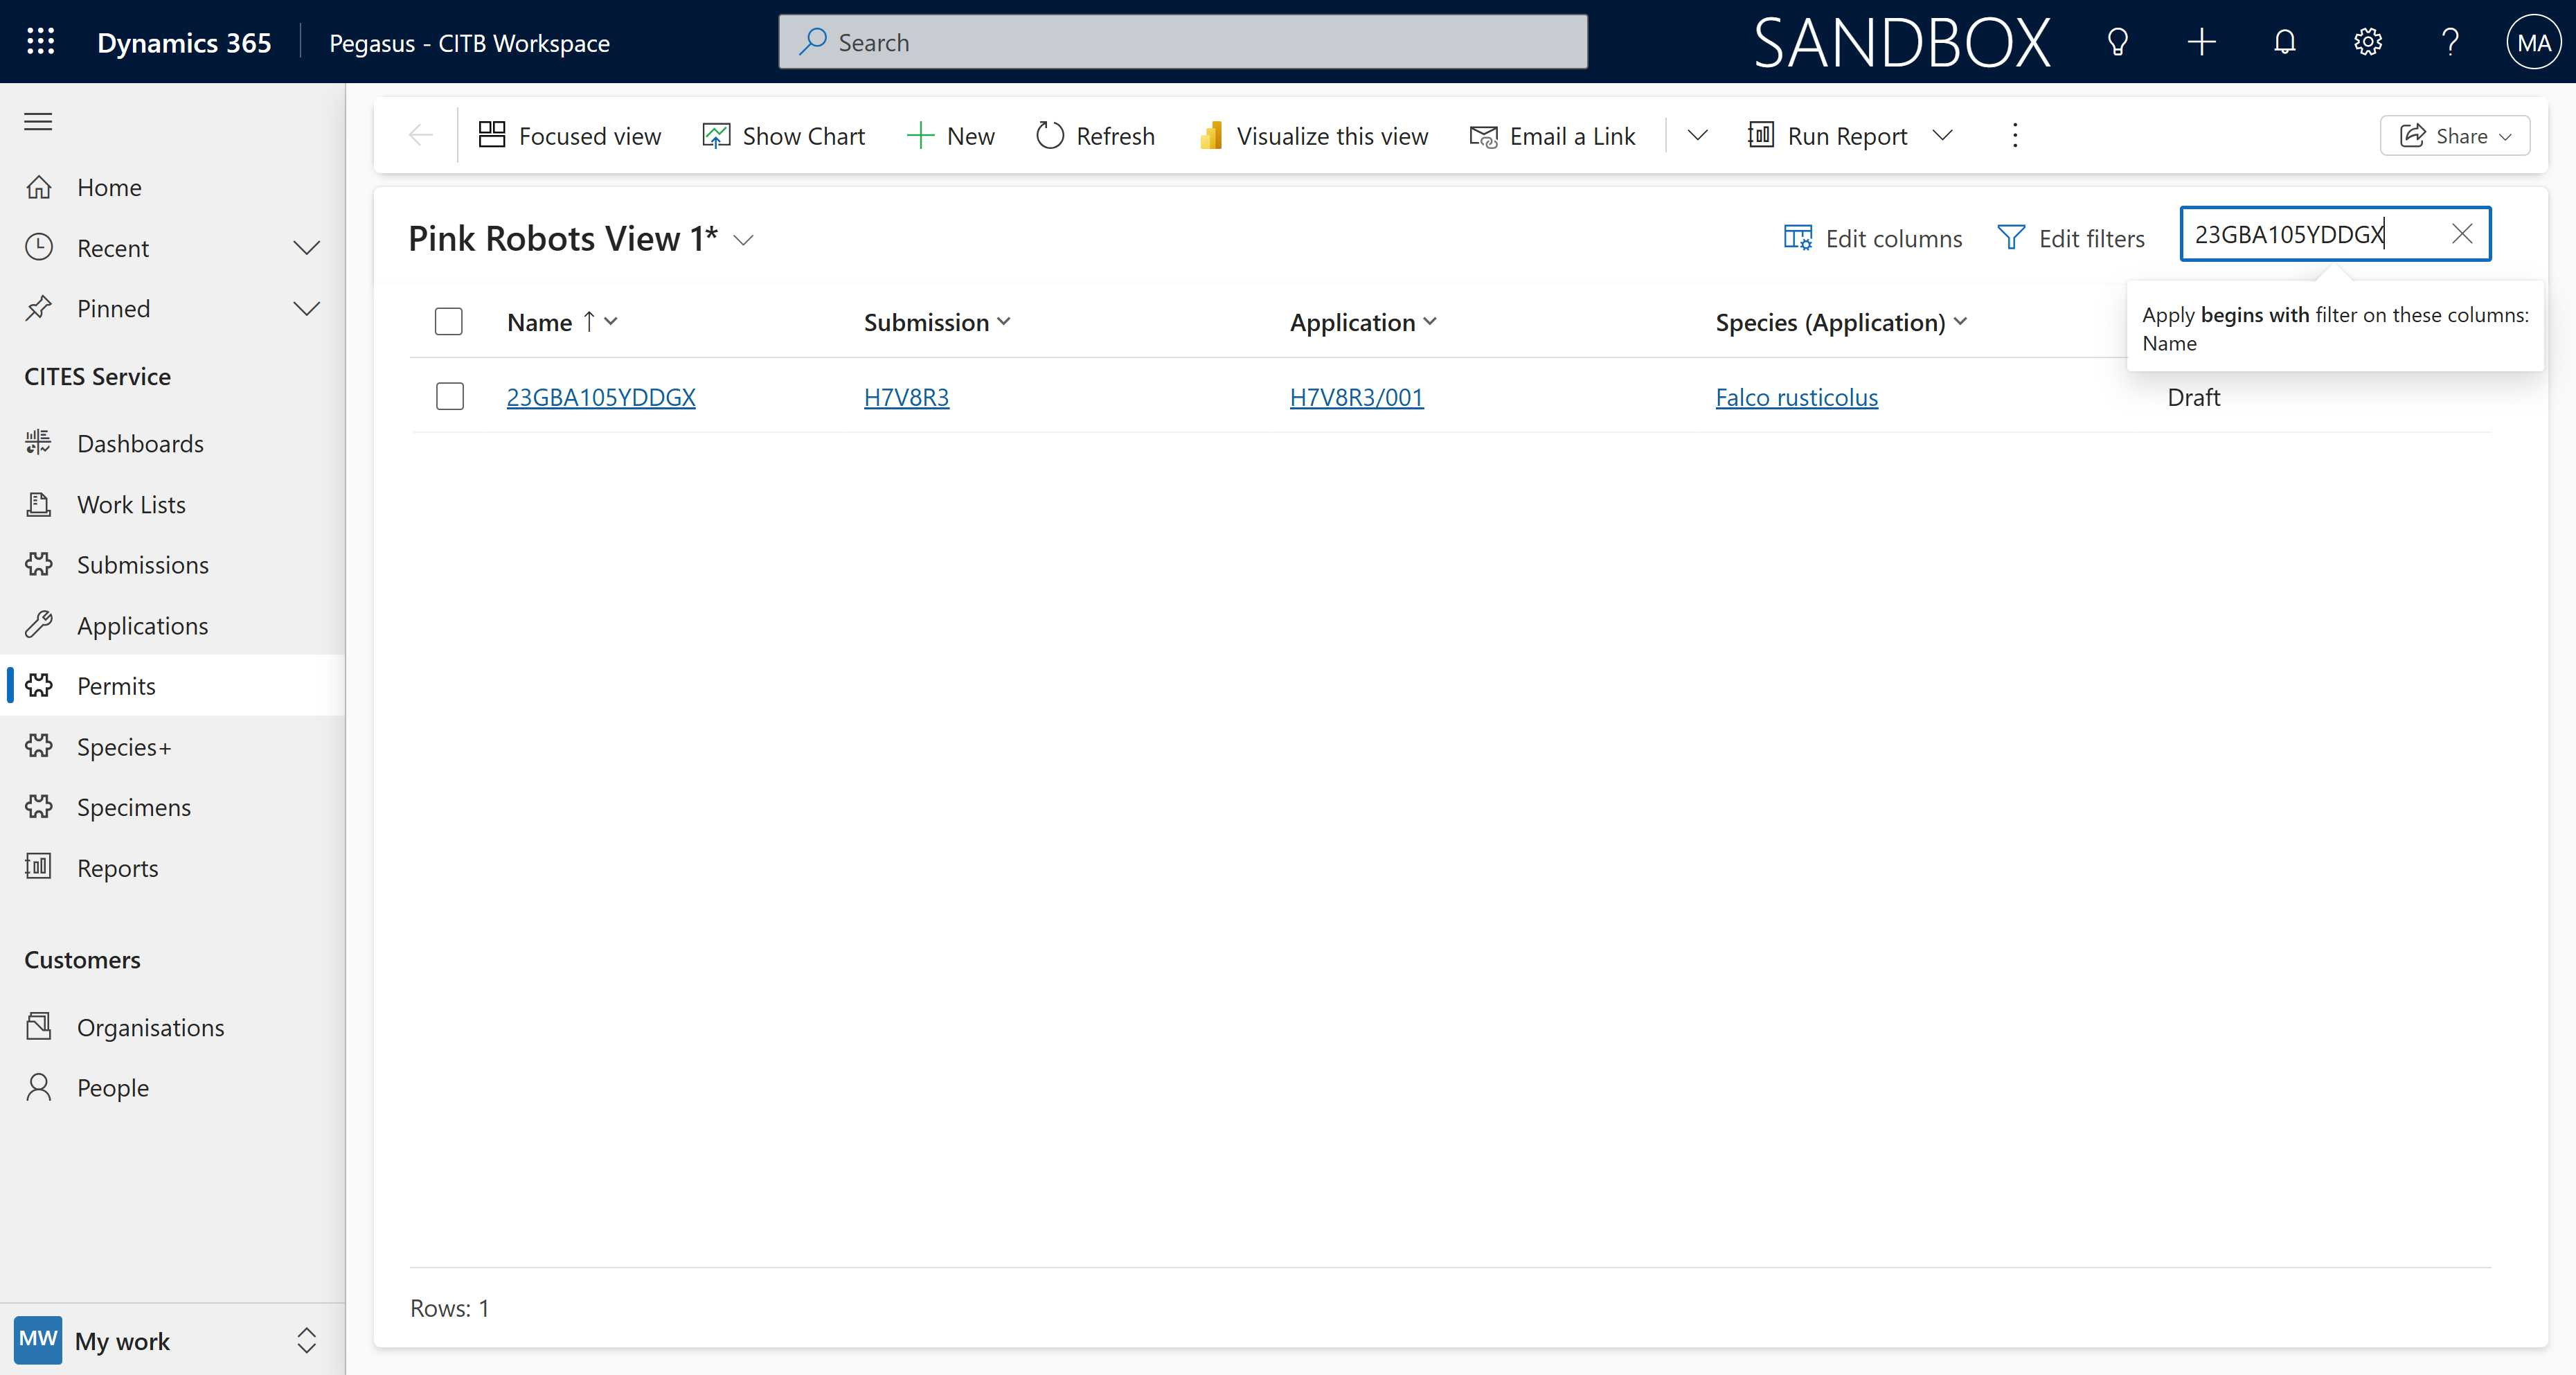
Task: Robotic Enterprise Framework
Workflow: Pegasus Upload

Step 1: Edge Permits Pink Robots View 1 - Dynamics 36 in window 'Permits Pink Robots View 1 - Dynamics 365' (msedge.exe)

Step 2: Inject Js Script 'Get Table data' on the section in window 'Permits Pink Robots View 1 - Dynamics 365' (msedge.exe) (no picture)

Step 3: click on the element '{0}' in window 'Permits Pink Robots View 1 - Dynamics 365' (msedge.exe) (no picture)

Step 4: Edge Permits Pink Robots View 1 - Dynamics 36 in window 'Permits Pink Robots View 1 - Dynamics 365' (msedge.exe) (same screen as step 1)

Step 5: click on 'Documents Tab' in window 'Submission: Information: B7Y4S5 - Dynamics 365' (msedge.exe) (no picture)

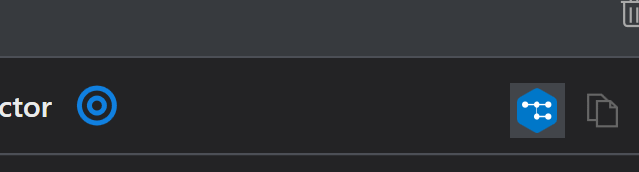
Step 6: click on the element 'Upload' in window 'Submission: Information: B7Y4S5 - Dynamics 365' (msedge.exe)

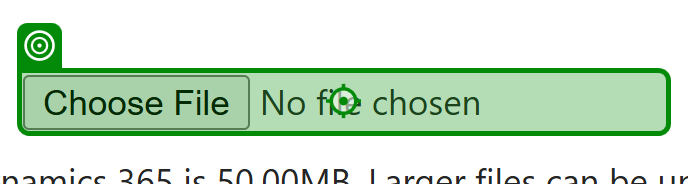
Step 7: click on the text box in window 'Submission: Information: B7Y4S5 - Dynamics 365' (msedge.exe)

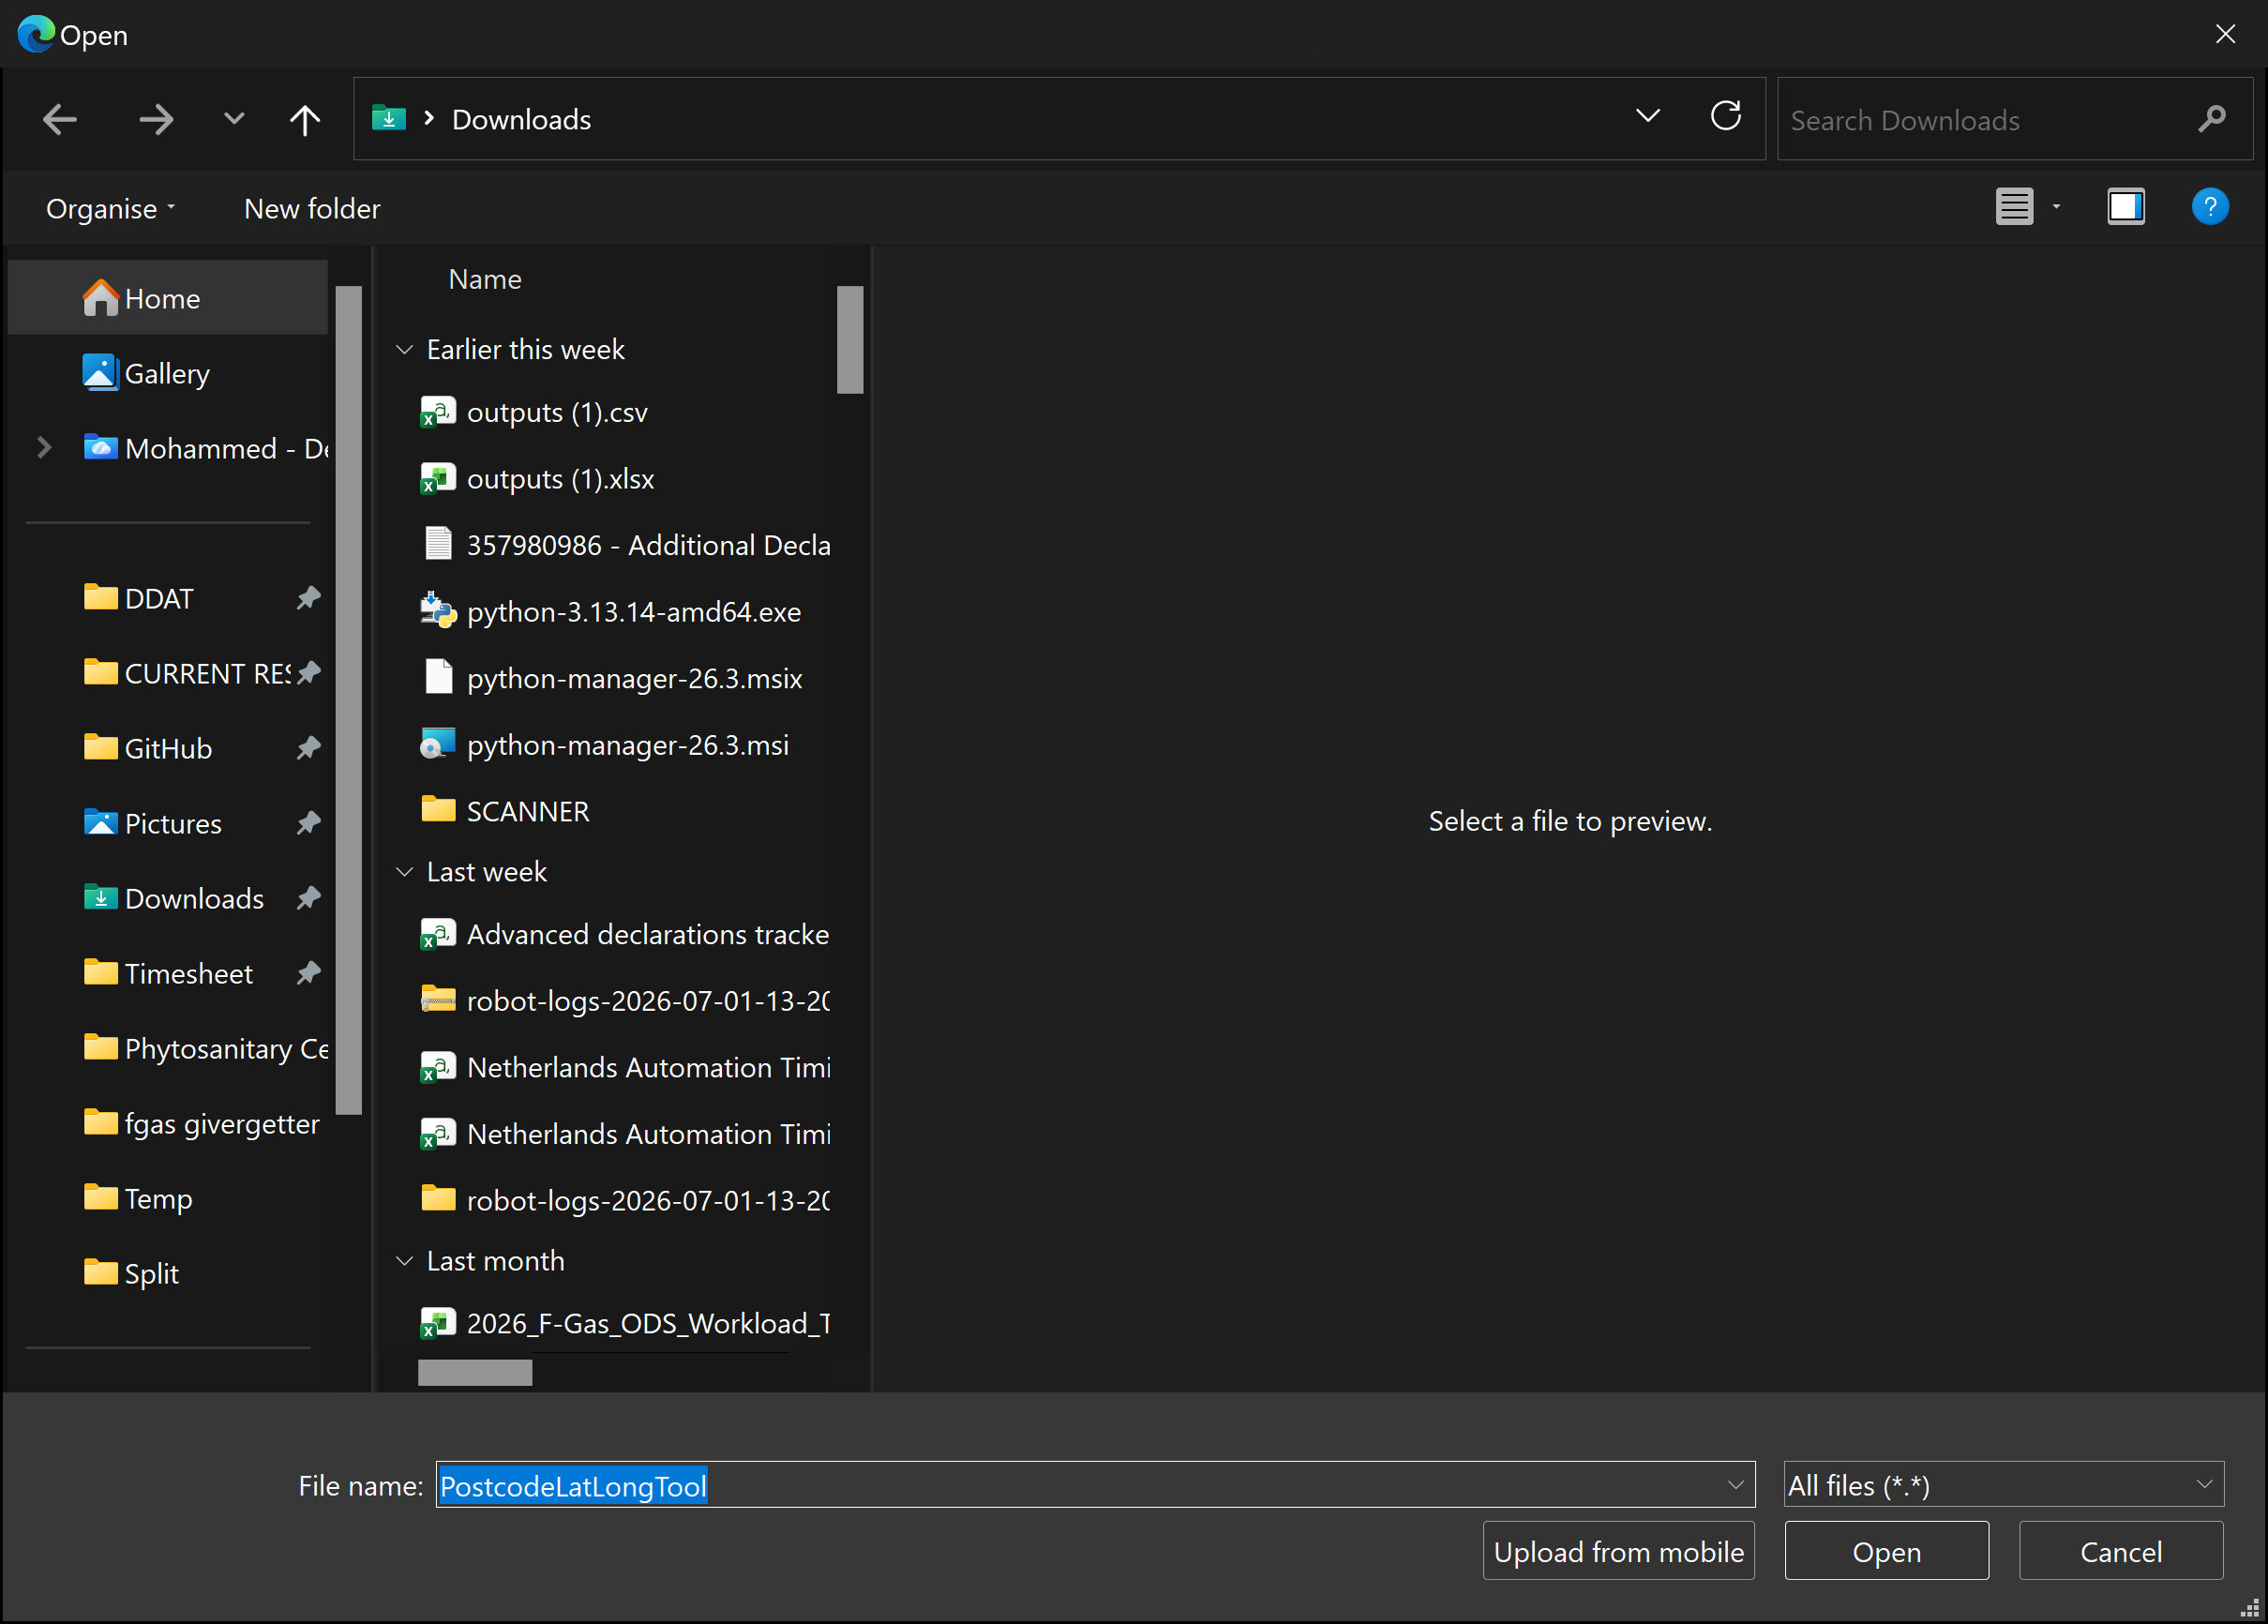
Step 8: Open - file explorer on the dialog in window 'Open' (msedge.exe)

Step 9: type "%[d(Ctrl)]v[u(Ctrl)]" into the text box 'File name:' in window 'Open' (msedge.exe) (no picture)

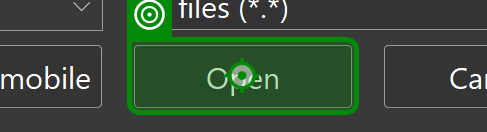
Step 10: click on the button 'Open' in window 'Open' (msedge.exe)
